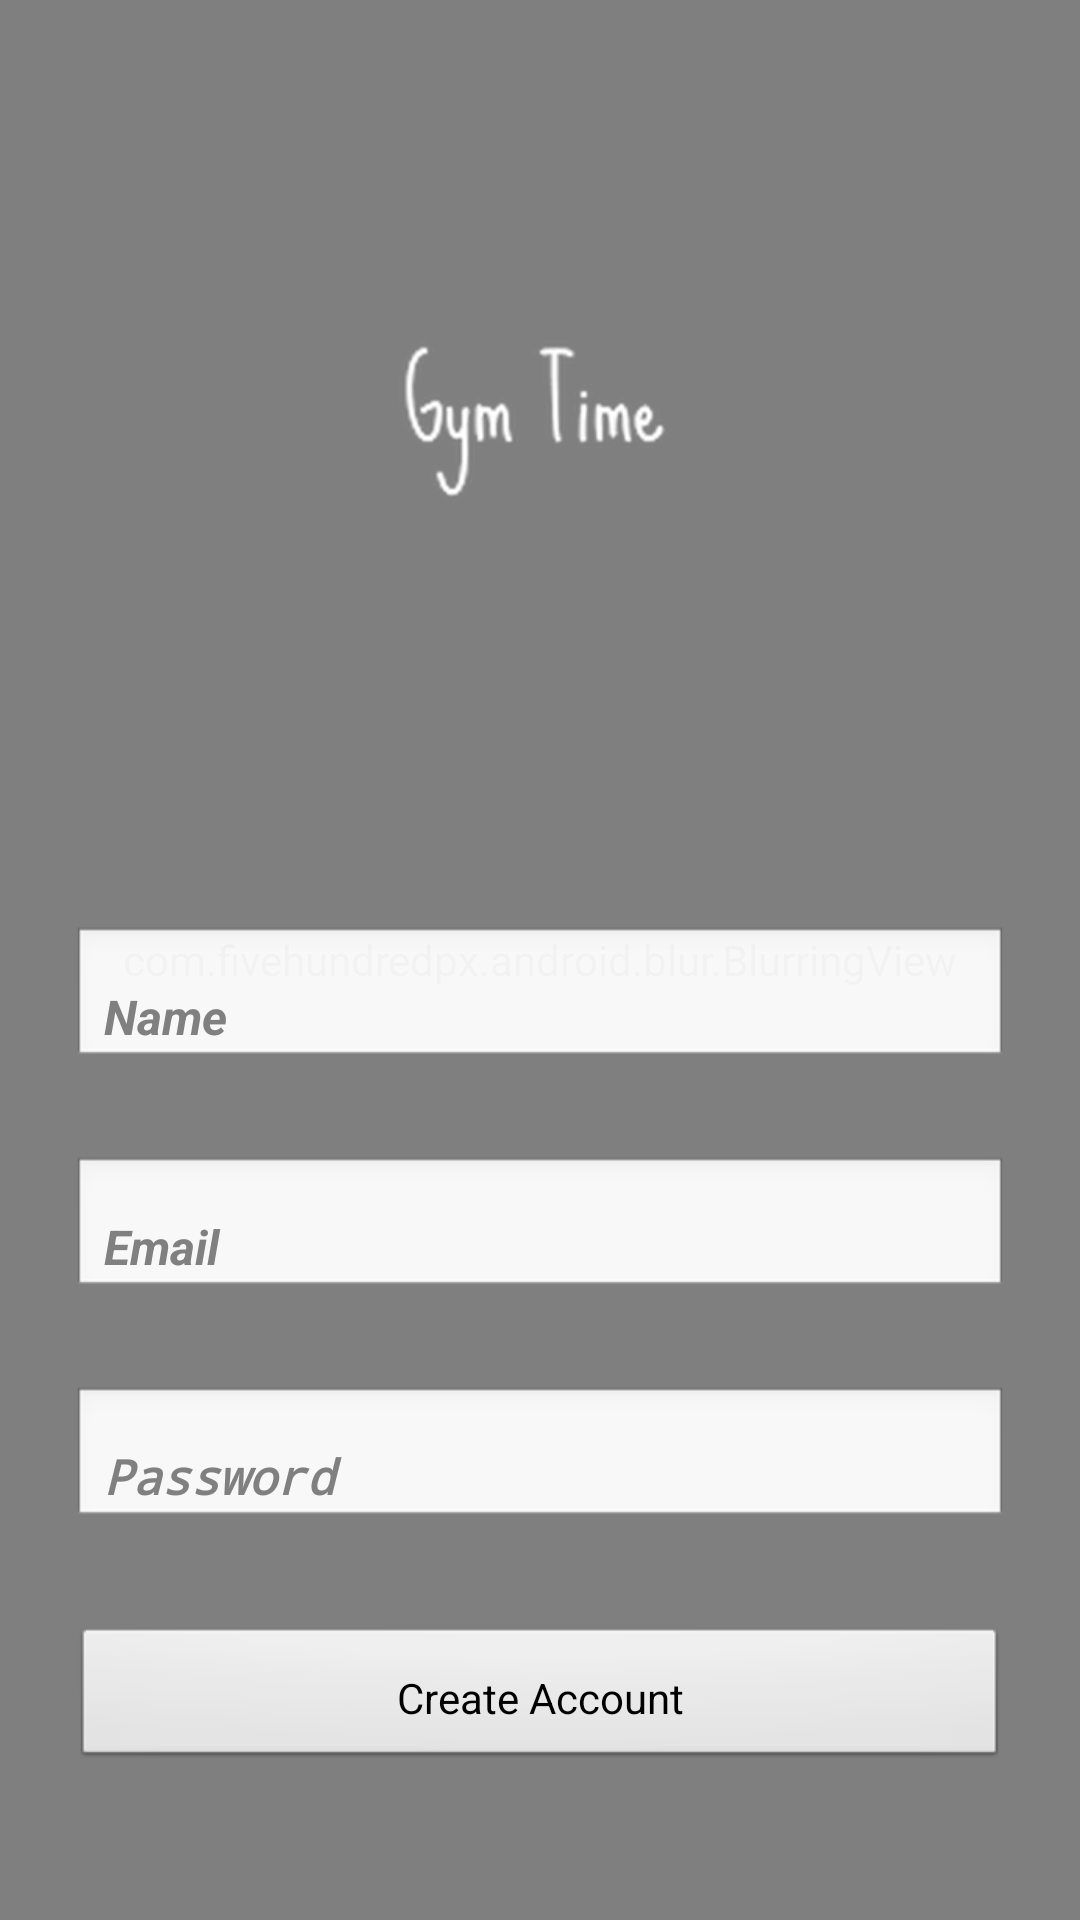

Layout XML and referenced resources for this Android screen:
<!-- AndroidManifest.xml: activity theme AppTheme.NoActionBar -->
<!-- res/layout/activity_signup.xml -->
<?xml version="1.0" encoding="utf-8"?>
<FrameLayout xmlns:android="http://schemas.android.com/apk/res/android"
    xmlns:app="http://schemas.android.com/apk/res-auto"
    xmlns:tools="http://schemas.android.com/tools"
    android:layout_width="match_parent"
    android:layout_height="match_parent"
    android:background="#FFFFFFFF"
    tools:context=".session.SignUpActivity">


    <LinearLayout
        android:id="@+id/signup_view"
        android:layout_width="match_parent"
        android:layout_height="match_parent"
        android:background="@drawable/gymtime_women"
        android:orientation="vertical"
        android:paddingLeft="24dp"
        android:paddingRight="24dp"
        android:theme="@android:style/Theme.Translucent"></LinearLayout>

    <com.fivehundredpx.android.blur.BlurringView
        android:id="@+id/signup_blurringview"
        android:layout_width="match_parent"
        android:layout_height="match_parent"
        android:layout_gravity="center"
        app:blurRadius="2"
        app:downsampleFactor="2"
        app:overlayColor="@color/colorTransparent" />

    <LinearLayout
        android:id="@+id/signup_content_view"
        android:layout_width="match_parent"
        android:layout_height="wrap_content"
        android:orientation="vertical"
        android:paddingLeft="24dp"
        android:paddingRight="24dp"
        android:theme="@android:style/Theme.Translucent">

        <ImageView
            android:layout_width="wrap_content"
            android:layout_height="288dp"
            android:layout_gravity="center_horizontal"
            android:src="@drawable/logo" />

        
        <android.support.design.widget.TextInputLayout
            android:layout_width="match_parent"
            android:layout_height="wrap_content"
            android:layout_marginBottom="8dp"
            android:layout_marginTop="8dp"
            app:hintTextAppearance="@style/TextAppearance.AppCompat">

            <EditText
                android:id="@+id/input_name"
                style="@style/GymTimeLabel"
                android:layout_width="match_parent"
                android:layout_height="wrap_content"
                android:hint="Name"
                android:textColor="@color/black"
                android:textColorHint="@color/black"
                android:inputType="textCapWords" />
        </android.support.design.widget.TextInputLayout>

        
        <android.support.design.widget.TextInputLayout
            android:layout_width="match_parent"
            android:layout_height="wrap_content"
            android:layout_marginBottom="8dp"
            android:layout_marginTop="8dp"
            app:hintTextAppearance="@style/TextAppearance.AppCompat">

            <EditText
                android:id="@+id/input_email"
                style="@style/GymTimeLabel"
                android:layout_width="match_parent"
                android:layout_height="wrap_content"
                android:hint="Email"
                android:textColor="@color/black"
                android:textColorHint="@color/black"
                android:inputType="textEmailAddress" />
        </android.support.design.widget.TextInputLayout>

        
        <android.support.design.widget.TextInputLayout
            android:layout_width="match_parent"
            android:layout_height="wrap_content"
            android:layout_marginBottom="8dp"
            android:layout_marginTop="8dp"
            app:hintTextAppearance="@style/TextAppearance.AppCompat">

            <EditText
                android:id="@+id/input_password"
                style="@style/GymTimeLabel"
                android:layout_width="match_parent"
                android:layout_height="wrap_content"
                android:textColor="@color/black"
                android:textColorHint="@color/black"
                android:hint="Password"
                android:inputType="textPassword" />
        </android.support.design.widget.TextInputLayout>

        
        <android.support.v7.widget.AppCompatButton
            android:id="@+id/btn_signup"
            android:layout_width="fill_parent"
            android:layout_height="wrap_content"
            android:layout_marginBottom="24dp"
            android:layout_marginTop="24dp"
            android:padding="12dp"
            android:text="Create Account" />

        <TextView
            android:id="@+id/link_login"
            android:layout_width="fill_parent"
            android:layout_height="wrap_content"
            android:layout_marginBottom="24dp"
            android:gravity="center"
            android:text="Already a member? Login"
            android:textSize="16dip" />

    </LinearLayout>
</FrameLayout>
<!-- resources referenced by this layout -->
<resources>
  <color name="colorTransparent">#332E9AFE</color>
  <!-- drawable gymtime_women: jpg bitmap (drawable, 434248 bytes) -->
  <!-- drawable logo: png bitmap (drawable, 10036 bytes) -->
  <style name="GymTimeLabel" parent="@android:style/TextAppearance.Widget.TextView">
          <item name="android:textColor">@color/default_overlay_color</item>
          <item name="android:textStyle">bold|italic</item>
          <item name="android:textSize">16sp</item>
          <item name="android:gravity">bottom</item>
      </style>
  <style name="AppTheme.NoActionBar">
          <item name="windowActionBar">false</item>
          <item name="windowNoTitle">true</item>
          <item name="android:colorBackground">@color/colorTransparent</item>
          <item name="android:windowIsTranslucent">true</item>
      </style>
  <!-- not gathered from this repository: default colours our renderer supplied (Android Studio template values) -->
  <color name="black">#FF000000</color>
</resources>
